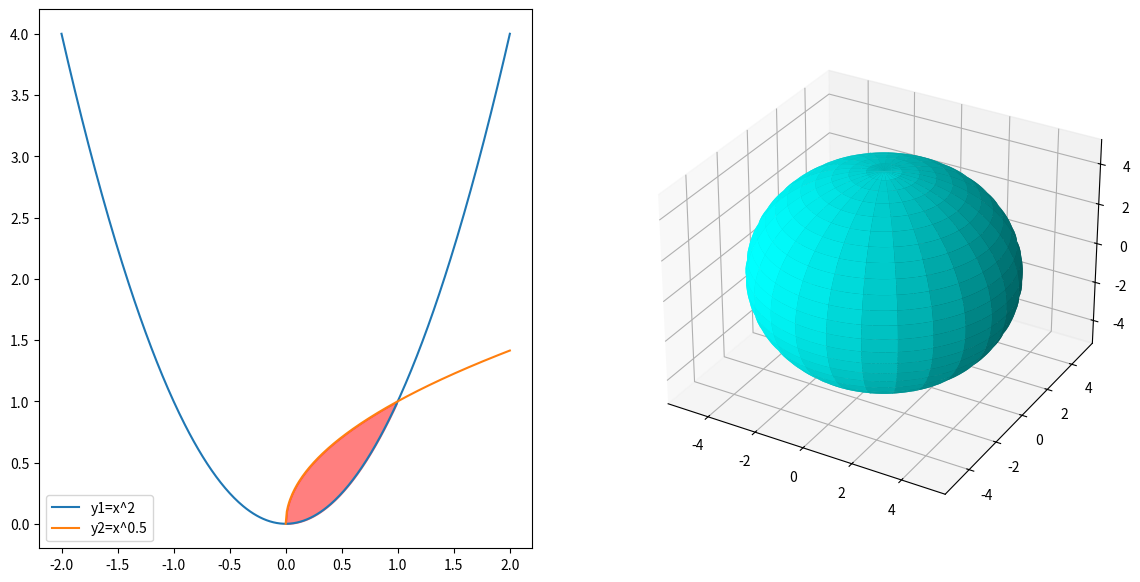

Recreate this plot in Python.
import matplotlib.pyplot as plt
from mpl_toolkits.mplot3d import Axes3D
import numpy as np

# График в 2D
x = np.arange(-2, 2.01, 0.01)
y1 = x ** 2
y2 = x ** 0.5

fig = plt.figure(figsize=(14, 7))  # Установка размера фигур

# Первый подграфик - график в 2D (парабола)
ax1 = fig.add_subplot(1, 2, 1)  # Добавление первого подграфика
ax1.plot(x, y1, label='y1=x^2')
ax1.plot(x, y2, label='y2=x^0.5')
ax1.fill_between(x, y1, y2, where=((x > 0) & (x < 1)), color='red', alpha=0.5)  # Закрашиваем пересечение
ax1.legend()

# Второй подграфик - график в 3D (сфера)
ax2 = fig.add_subplot(1, 2, 2, projection='3d')  # Добавление второго подграфика в 3D

u = np.linspace(0, 2 * np.pi, 100)
v = np.linspace(0, np.pi, 100)

x = 5 * np.outer(np.cos(u), np.sin(v))
y = 5 * np.outer(np.sin(u), np.sin(v))
z = 5 * np.outer(np.ones(np.size(u)), np.cos(v))

ax2.plot_surface(x, y, z, rstride=4, cstride=4, color='cyan')  # Строит сферу на втором графе

plt.show()
